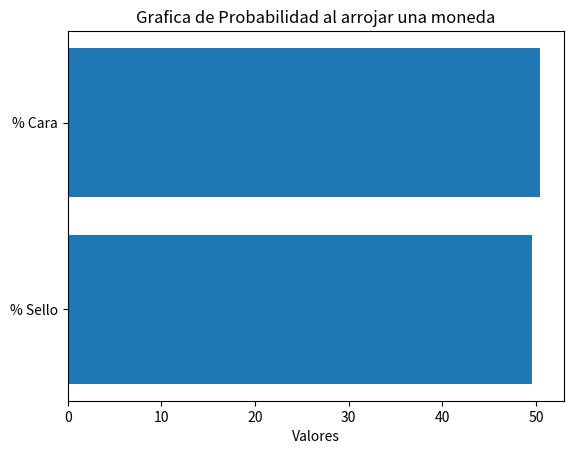

The script that saved this image:
import random
import matplotlib.pyplot as plt
import numpy as np
i = 10000
opciones =  [0, 1]
contador = 0
cSello = 0
cCara = 0
while i != contador:
	aleatorio = random.choice(opciones)
	contador = contador + 1
	if (aleatorio == 0):
		cSello += 1
	else:
		cCara += 1

probSello = (float(cSello) / i) * 100
probCara = (float(cCara) / i) * 100

resultado = "probabilidad de Sello: " + str(probSello) + "\nProbabilidad de Cara: " + str(probCara)
resultado2 = "Veces que cayo Sello: " + str(cSello) + "\nVeces que cayo Cara: " + str(cCara)

print(resultado)
print(resultado2)

titulo = ["% Sello", "% Cara"]
posicion_y = np.arange(len(titulo))
unidades = (probSello, probCara)
plt.barh(posicion_y, unidades, align = "center")
plt.yticks(posicion_y, titulo)
plt.xlabel('Valores')
plt.title("Grafica de Probabilidad al arrojar una moneda")
plt.show()

